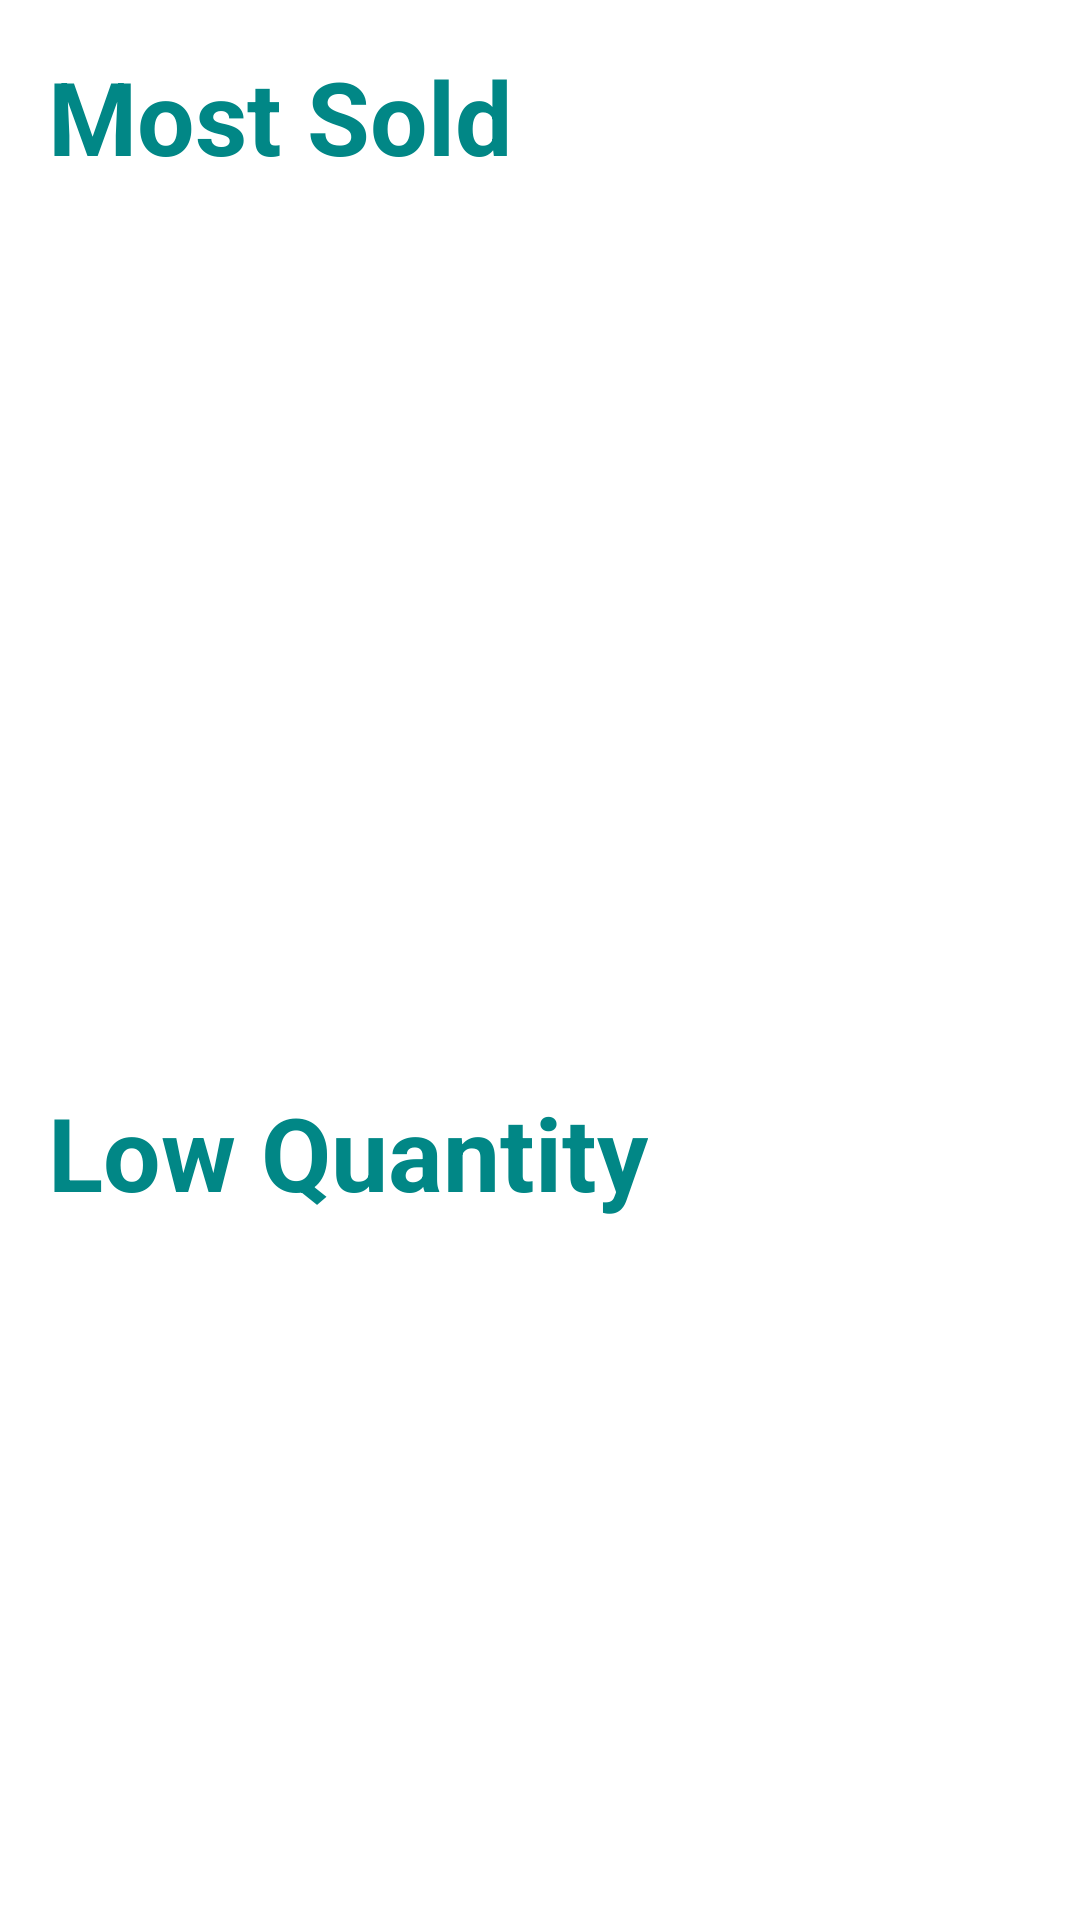

Here is an Android app screen rendered from its layout file. Give the layout XML and the strings, colors and styles it references.
<!-- AndroidManifest.xml: application theme Theme.PharmacyApp -->
<!-- res/layout/fragment_home.xml -->
<?xml version="1.0" encoding="utf-8"?>
<androidx.constraintlayout.widget.ConstraintLayout xmlns:android="http://schemas.android.com/apk/res/android"
    xmlns:app="http://schemas.android.com/apk/res-auto"
    xmlns:tools="http://schemas.android.com/tools"
    android:layout_width="match_parent"
    android:layout_height="match_parent"
    tools:context=".ui.home.HomeFragment">

    <TextView
        android:id="@+id/textView10"
        android:layout_width="wrap_content"
        android:layout_height="wrap_content"
        android:layout_marginStart="16dp"
        android:layout_marginTop="16dp"
        android:text="Most Sold"
        android:textColor="@color/teal_700"
        android:textSize="34sp"

        android:textStyle="bold"
        app:layout_constraintStart_toStartOf="parent"
        app:layout_constraintTop_toTopOf="parent" />

    <androidx.recyclerview.widget.RecyclerView
        android:id="@+id/recyclerView1"
        android:layout_width="408dp"
        android:layout_height="264dp"
        android:layout_marginStart="4dp"
        android:layout_marginTop="4dp"
        android:background="@color/white"

        app:layout_constraintStart_toStartOf="parent"
        app:layout_constraintTop_toBottomOf="@+id/textView10"
        tools:ignore="SpeakableTextPresentCheck">

    </androidx.recyclerview.widget.RecyclerView>

    <TextView
        android:id="@+id/textView12"
        android:layout_width="wrap_content"
        android:layout_height="wrap_content"
        android:layout_marginStart="16dp"
        android:layout_marginTop="32dp"
        android:text="Low Quantity"
        android:textColor="@color/teal_700"
        android:textSize="34sp"
        android:textStyle="bold"
        app:layout_constraintStart_toStartOf="parent"
        app:layout_constraintTop_toBottomOf="@+id/recyclerView1" />

    <androidx.recyclerview.widget.RecyclerView
        android:id="@+id/recyclerView2"
        android:layout_width="409dp"
        android:layout_height="270dp"
        android:layout_marginStart="1dp"
        android:layout_marginTop="8dp"
        android:background="@color/white"
        app:layout_constraintStart_toStartOf="parent"
        app:layout_constraintTop_toBottomOf="@+id/textView12" />
</androidx.constraintlayout.widget.ConstraintLayout>
<!-- resources referenced by this layout -->
<resources>
  <style name="Theme.PharmacyApp" parent="Theme.MaterialComponents.DayNight.NoActionBar">
          
          <item name="colorPrimary">@color/purple_500</item>
          <item name="colorPrimaryVariant">@color/purple_700</item>
          <item name="colorOnPrimary">@color/white</item>
          
          <item name="colorSecondary">@color/teal_200</item>
          <item name="colorSecondaryVariant">@color/teal_700</item>
          <item name="colorOnSecondary">@color/black</item>
          
          <item name="android:statusBarColor" tools:targetApi="l">?attr/colorPrimaryVariant</item>
          
      </style>
  <!-- not gathered from this repository: default colours our renderer supplied (Android Studio template values) -->
  <color name="purple_500">#FF6200EE</color>
  <color name="purple_700">#FF3700B3</color>
  <color name="teal_200">#FF03DAC5</color>
  <color name="teal_700">#FF018786</color>
  <color name="black">#FF000000</color>
  <color name="white">#FFFFFFFF</color>
</resources>
